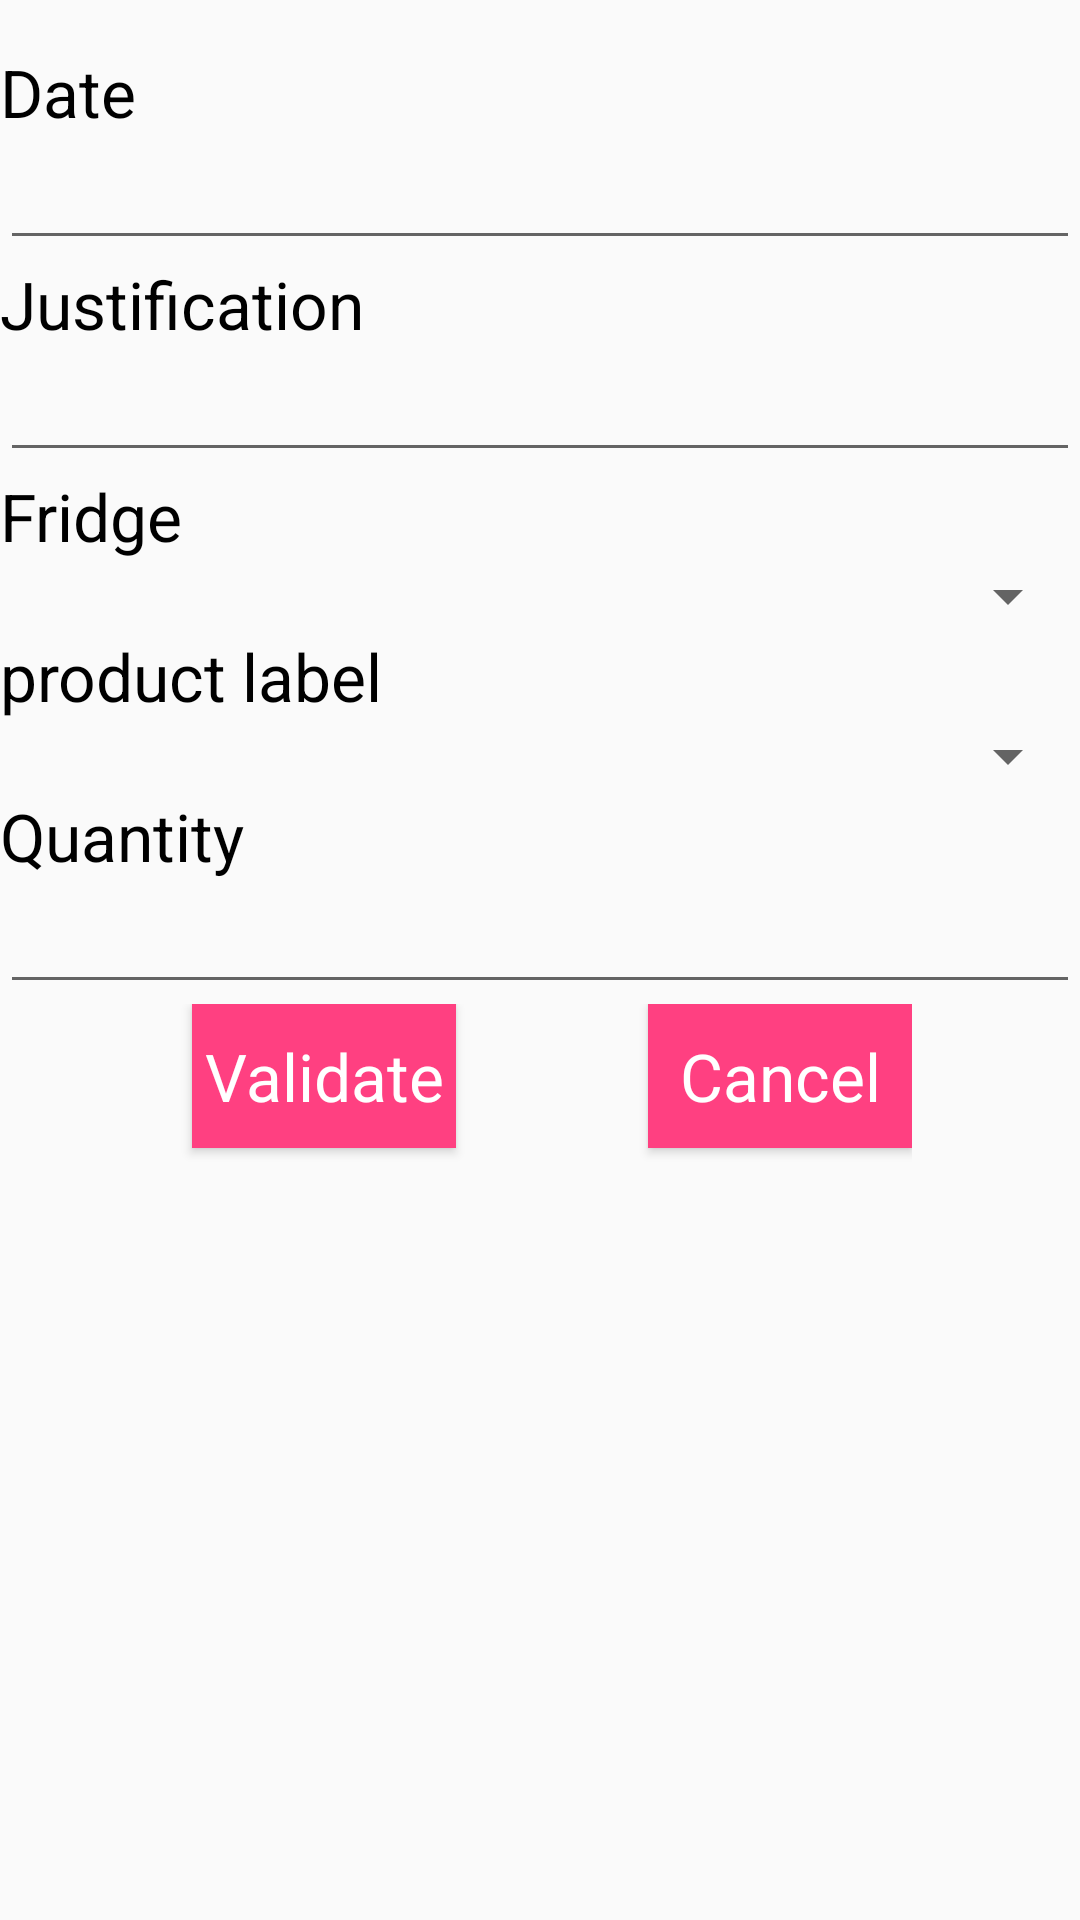

This screen was rendered from an Android layout file. Write that file and the resources it references.
<!-- AndroidManifest.xml: application theme AppTheme -->
<!-- res/layout/mouvement_stock_fragment.xml -->
<?xml version="1.0" encoding="utf-8"?>
<LinearLayout xmlns:android="http://schemas.android.com/apk/res/android"
    android:orientation="vertical" android:layout_width="match_parent"
    android:layout_height="match_parent"
    android:id="@+id/fragment_mouvement_stock">

    <TextView
        android:layout_width="wrap_content"
        android:layout_height="wrap_content"
        android:text="@string/date"
        style="@style/MyDisplay"
        android:layout_marginTop="16dp"/>
    <EditText
        android:layout_width="match_parent"
        android:layout_height="wrap_content"
        android:id="@+id/txt_date_mvt"
        android:inputType="date"/>
    <TextView
        android:layout_width="wrap_content"
        android:layout_height="wrap_content"
        android:text="@string/motif_mouvement"
        style="@style/MyDisplay"/>
    <EditText
        android:layout_width="match_parent"
        android:layout_height="wrap_content"
        android:id="@+id/txt_justification"
        android:inputType="text"/>
    <TextView
        android:layout_width="wrap_content"
        android:layout_height="wrap_content"
        android:text="@string/frigo"
        style="@style/MyDisplay"/>
    <Spinner
        android:layout_width="match_parent"
        android:layout_height="wrap_content"
        android:id="@+id/spiner_frigo_mouvement">

    </Spinner>
    <TextView
        android:layout_width="wrap_content"
        android:layout_height="wrap_content"
        android:text="@string/libelle_produit"
        style="@style/MyDisplay"/>
    <Spinner
        android:layout_width="match_parent"
        android:layout_height="wrap_content"
        android:id="@+id/spiner_mouvement_produit">

    </Spinner>
    <TextView
        android:layout_width="wrap_content"
        android:layout_height="wrap_content"
        android:text="@string/qte"
        style="@style/MyDisplay"/>
    <EditText
        android:layout_width="match_parent"
        android:layout_height="wrap_content"
        android:id="@+id/txt_qte_mouvement"
        android:inputType="number"/>
    <LinearLayout
        android:layout_width="wrap_content"
        android:layout_height="wrap_content">
        <Button
            android:layout_width="wrap_content"
            android:layout_height="wrap_content"
            android:id="@+id/btn_valider"
            style="@style/MyButtonProject"
            android:layout_marginLeft="64dp"
            android:layout_marginBottom="32dp"
            android:text="@string/valider"
            android:onClick="onValidateMouvement"
            android:layout_gravity="center_horizontal"/>
        <Button
            android:layout_width="wrap_content"
            android:layout_height="wrap_content"
            android:text="@string/user_cansel_register"
            style="@style/MyButtonProject"
            android:layout_marginLeft="64dp"
            android:layout_marginBottom="32dp"
            android:onClick="onCancelMouvement"
            android:layout_gravity="center_horizontal"/>
    </LinearLayout>



</LinearLayout>
<!-- resources referenced by this layout -->
<resources>
  <string name="date">Date</string>
  <string name="frigo">Fridge</string>
  <string name="libelle_produit">product label</string>
  <string name="motif_mouvement">Justification</string>
  <string name="qte">Quantity</string>
  <string name="user_cansel_register">Cancel</string>
  <string name="valider">Validate</string>
  <style name="MyButtonProject" parent="android:Widget.Button">
          <item name="android:layout_width">fill_parent</item>
          <item name="android:layout_height">wrap_content</item>
          <item name="android:background">@color/colorAccent</item>
          <item name="android:textColor">#ffffff</item>
          <item name="android:textSize">22sp</item>
      </style>
  <style name="MyDisplay" parent="android:Widget.TextView">
          <item name="android:layout_width">match_parent</item>
          <item name="android:layout_height">wrap_content</item>
          <item name="android:textColor">@color/black</item>
          <item name="android:textSize">22sp</item>
      </style>
  <style name="AppTheme" parent="Theme.AppCompat.Light.DarkActionBar">
          
       <item name="colorPrimary">@color/colorPrimary</item>
       <item name="colorPrimaryDark">@color/colorPrimaryDark</item>
       <item name="colorAccent">@color/colorAccent</item>
  
    </style>
  <color name="colorAccent">#FF4081</color>
  <color name="black">#000</color>
  <color name="colorPrimary">#3F51B5</color>
  <color name="colorPrimaryDark">#303F9F</color>
</resources>
